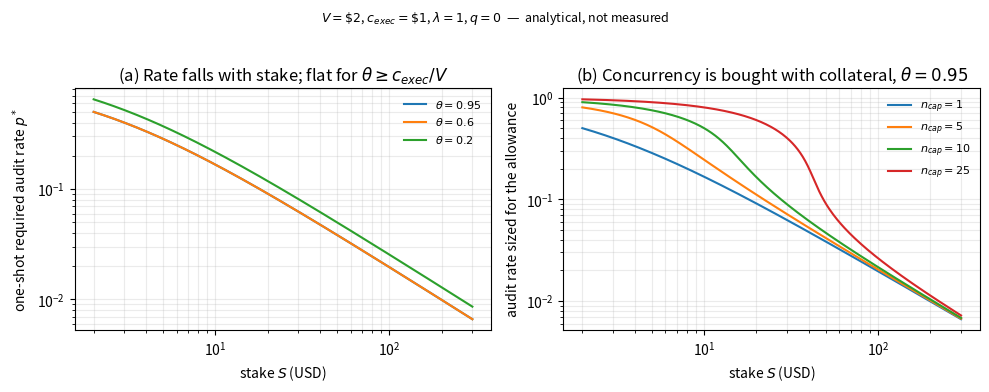

Generate this figure with matplotlib:
"""Figure 3: required audit rate against stake, and the cost of concurrency.

Reproduces the arithmetic of draft-v1 sections 7.2, 7.4 and 7.5(ii) (corrected form).

    g(theta)       = max(c_exec + (1 - theta) V, V)        forgery gain at the binding moment
    p*(theta, S)   = g(theta) / (V + lambda S)             one-shot required detection rate
    n-allowance:   n (g - P_d V) <= lambda S [1 - (1 - P_d)^n]   for every n <= n_cap
    p_joint(S, n_cap) = smallest P_d satisfying the inequality at n_cap

Run:  python fig_audit_rate.py        -> writes fig_audit_rate.pdf and .png
"""
import numpy as np
import matplotlib

matplotlib.use("Agg")
import matplotlib.pyplot as plt

V, C_EXEC, LAM = 2.0, 1.0, 1.0
S = np.geomspace(2, 300, 300)


def g(theta):
    return np.maximum(C_EXEC + (1 - theta) * V, V)


def p_star(theta, s):
    return g(theta) / (V + LAM * s)


def p_joint(gain, s, n):
    """Smallest P_d with n(gain - P_d V) <= lam S (1 - (1-P_d)^n); clipped at 1."""
    lo, hi = 0.0, 1.0
    f = lambda P: n * (gain - P * V) - LAM * s * (1 - (1 - P) ** n)
    if f(0.0) <= 0:
        return 0.0
    if f(1.0) > 0:
        return 1.0
    for _ in range(60):
        mid = 0.5 * (lo + hi)
        lo, hi = (mid, hi) if f(mid) > 1e-12 else (lo, mid)
    return hi


fig, (ax1, ax2) = plt.subplots(1, 2, figsize=(10, 3.8))

for theta in (0.95, 0.6, 0.2):
    ax1.plot(S, p_star(theta, S), label=rf"$\theta={theta}$")
ax1.set_xscale("log")
ax1.set_yscale("log")
ax1.set_xlabel("stake $S$ (USD)")
ax1.set_ylabel("one-shot required audit rate $p^*$")
ax1.set_title(r"(a) Rate falls with stake; flat for $\theta\geq c_{exec}/V$")
ax1.legend(fontsize=8, frameon=False)
ax1.grid(alpha=0.25, which="both")

for n in (1, 5, 10, 25):
    ax2.plot(S, [p_joint(g(0.95), s, n) for s in S], label=rf"$n_{{cap}}={n}$")
ax2.set_xscale("log")
ax2.set_yscale("log")
ax2.set_xlabel("stake $S$ (USD)")
ax2.set_ylabel("audit rate sized for the allowance")
ax2.set_title(r"(b) Concurrency is bought with collateral, $\theta=0.95$")
ax2.legend(fontsize=8, frameon=False)
ax2.grid(alpha=0.25, which="both")

fig.suptitle(
    rf"$V=\${V:.0f}$, $c_{{exec}}=\${C_EXEC:.0f}$, $\lambda={LAM:.0f}$, $q=0$  —  analytical, not measured",
    fontsize=9,
    y=1.02,
)
fig.tight_layout()
for ext in ("pdf", "png"):
    fig.savefig(f"fig_audit_rate.{ext}", bbox_inches="tight", dpi=200)
print("wrote fig_audit_rate.pdf / .png")
